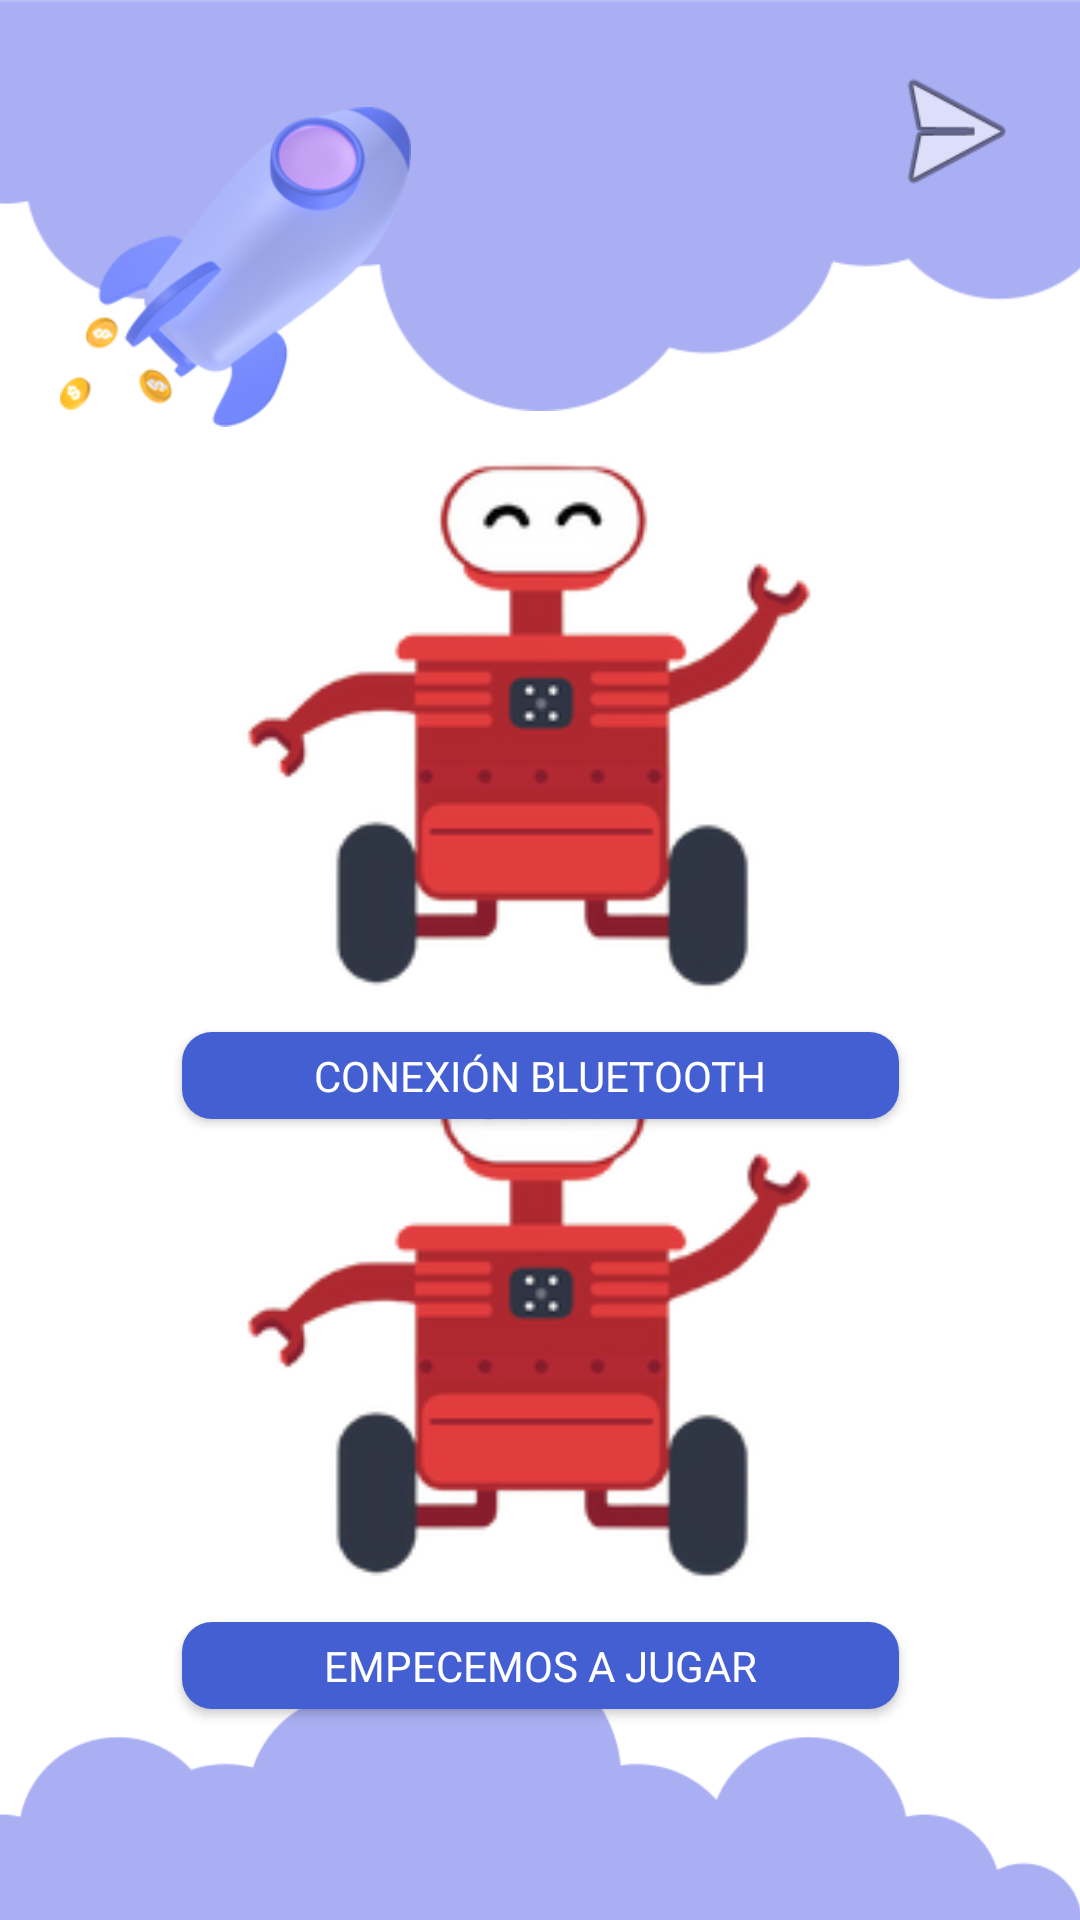

Layout XML and referenced resources for this Android screen:
<!-- AndroidManifest.xml: activity theme Theme.AppCompat.NoActionBar -->
<!-- res/layout/conexion.xml -->
<?xml version="1.0" encoding="utf-8"?>
<androidx.constraintlayout.widget.ConstraintLayout xmlns:android="http://schemas.android.com/apk/res/android"
    xmlns:app="http://schemas.android.com/apk/res-auto"
    xmlns:tools="http://schemas.android.com/tools"
    android:layout_width="match_parent"
    android:layout_height="match_parent"
    android:background="@color/white"
    tools:context=".ConexionActivity">

    <Button
        android:id="@+id/button5"
        android:layout_width="51dp"
        android:layout_height="55dp"
        android:layout_marginTop="16dp"
        android:layout_marginEnd="16dp"
        android:background="@android:drawable/ic_menu_send"
        app:layout_constraintEnd_toEndOf="parent"
        app:layout_constraintTop_toTopOf="parent" />

    <ImageView
        android:id="@+id/imageView"
        android:layout_width="508dp"
        android:layout_height="137dp"
        android:layout_weight="5"
        android:rotation="180"
        android:src="@drawable/nube"
        app:layout_constraintEnd_toEndOf="parent"
        app:layout_constraintHorizontal_bias="0.427"
        app:layout_constraintStart_toStartOf="parent"
        app:layout_constraintTop_toTopOf="parent" />

    <ImageView
        android:id="@+id/imageView9"
        android:layout_width="117dp"
        android:layout_height="114dp"
        android:layout_marginStart="20dp"
        android:layout_marginTop="32dp"
        android:src="@drawable/nave"
        app:layout_constraintEnd_toEndOf="parent"
        app:layout_constraintHorizontal_bias="0.0"
        app:layout_constraintStart_toStartOf="parent"
        app:layout_constraintTop_toTopOf="parent" />

    <LinearLayout
        android:id="@+id/linearLayout3"
        android:layout_width="251dp"
        android:layout_height="199dp"
        android:orientation="horizontal"
        app:layout_constraintEnd_toEndOf="parent"
        app:layout_constraintStart_toStartOf="parent"
        app:layout_constraintTop_toBottomOf="@+id/imageView">

        <ImageView
            android:id="@+id/imageView6"
            android:layout_width="wrap_content"
            android:layout_height="match_parent"
            android:layout_weight="1"
            android:src="@drawable/r3d" />
    </LinearLayout>

    <LinearLayout
        android:id="@+id/linearLayout4"
        android:layout_width="251dp"
        android:layout_height="199dp"
        android:layout_marginBottom="32dp"
        android:orientation="horizontal"
        app:layout_constraintBottom_toTopOf="@+id/imageView10"
        app:layout_constraintEnd_toEndOf="parent"
        app:layout_constraintStart_toStartOf="parent"
        app:layout_constraintTop_toBottomOf="@+id/btnBlue">

        <ImageView
            android:id="@+id/imageView7"
            android:layout_width="wrap_content"
            android:layout_height="match_parent"
            android:layout_weight="1"
            android:src="@drawable/r3d" />

    </LinearLayout>

    <Button
        android:id="@+id/btnBlue"
        android:layout_width="239dp"
        android:layout_height="29dp"
        android:layout_marginTop="8dp"
        android:background="@drawable/botton_background_light_blue"
        android:fontFamily="@font/gotham"
        android:text="Conexión Bluetooth"
        android:textColor="@color/white"
        android:textSize="14dp"
        app:layout_constraintEnd_toEndOf="parent"
        app:layout_constraintStart_toStartOf="parent"
        app:layout_constraintTop_toBottomOf="@+id/linearLayout3" />

    <Button
        android:id="@+id/btnMenu"
        android:layout_width="239dp"
        android:layout_height="29dp"
        android:layout_marginTop="8dp"
        android:background="@drawable/botton_background_light_blue"
        android:fontFamily="@font/gotham"
        android:text="Empecemos a jugar"
        android:textColor="@color/white"
        android:textSize="14dp"
        app:layout_constraintEnd_toEndOf="parent"
        app:layout_constraintStart_toStartOf="parent"
        app:layout_constraintTop_toBottomOf="@+id/linearLayout4" />

    <ImageView
        android:id="@+id/imageView10"
        android:layout_width="412dp"
        android:layout_height="115dp"
        android:adjustViewBounds="false"
        android:scaleType="fitEnd"
        android:src="@drawable/nube"
        android:translationY="20dp"
        app:layout_constraintBottom_toBottomOf="parent"
        app:layout_constraintEnd_toEndOf="parent" />

</androidx.constraintlayout.widget.ConstraintLayout>
<!-- resources referenced by this layout -->
<resources>
  <color name="white">#FFFFFFFF</color>
  <!-- drawable botton_background_light_blue (drawable) -->
  <?xml version="1.0" encoding="utf-8"?>
  <selector xmlns:android="http://schemas.android.com/apk/res/android">
      <item>
          <shape android:shape="rectangle">
              <corners android:radius="10dp"/>
              <solid android:color="#445FD2"/>
          </shape>
      </item>
  </selector>
  <!-- drawable nave: png bitmap (drawable, 32849 bytes) -->
  <!-- drawable nube: png bitmap (drawable, 11867 bytes) -->
  <!-- drawable r3d: png bitmap (drawable, 22640 bytes) -->
</resources>
